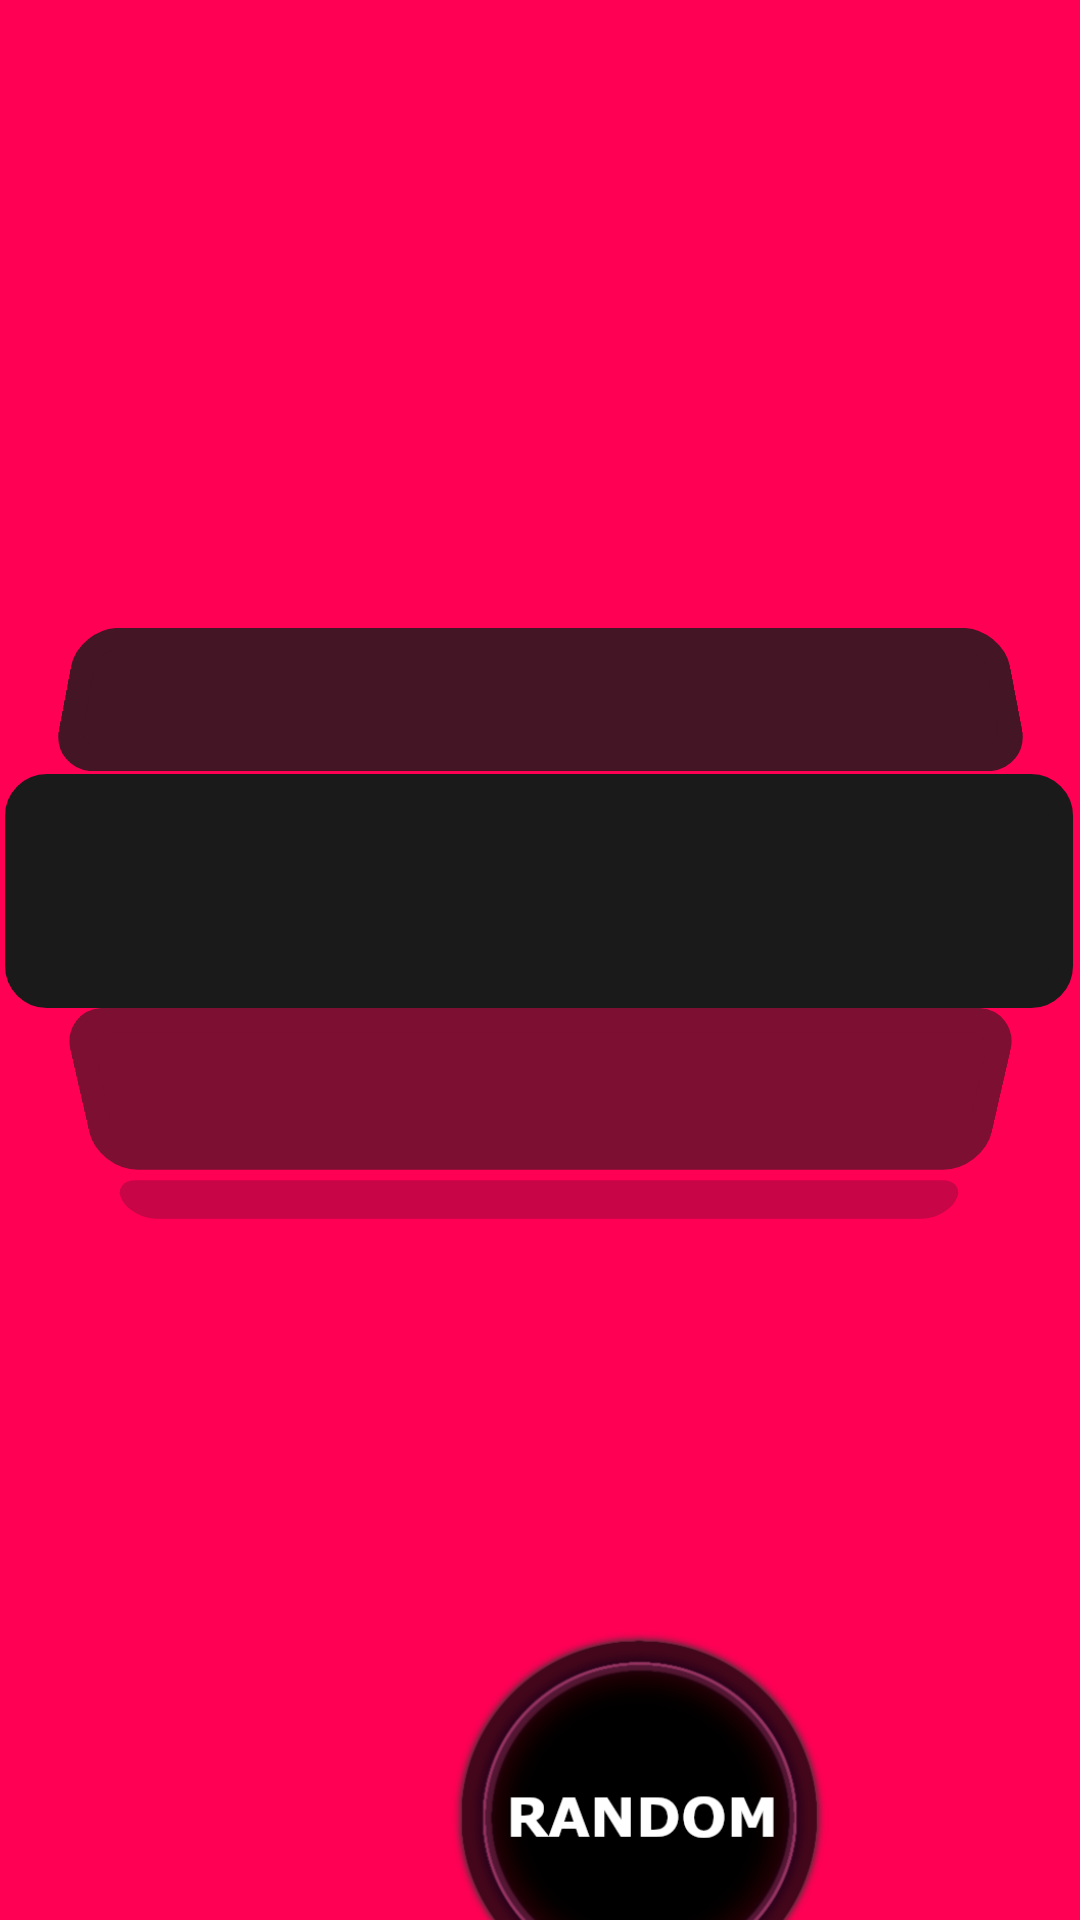

Produce the Android XML layout that renders to this screen, including the resource entries it uses.
<!-- AndroidManifest.xml: activity theme Theme.Gide.Random -->
<!-- res/layout/activity_random.xml -->
<?xml version="1.0" encoding="utf-8"?>
<androidx.constraintlayout.widget.ConstraintLayout xmlns:android="http://schemas.android.com/apk/res/android"
    xmlns:app="http://schemas.android.com/apk/res-auto"
    xmlns:tools="http://schemas.android.com/tools"
    android:layout_width="match_parent"
    android:layout_height="match_parent"
    android:background="#FF0055"
    android:textAlignment="inherit"
    android:textDirection="inherit"
    tools:context=".RandomActivity"
    tools:layout_editor_absoluteY="25dp">

    <ImageView
        android:id="@+id/imageView"
        android:layout_width="match_parent"
        android:layout_height="wrap_content"
        android:layout_marginTop="175dp"
        android:contentDescription="@string/imageview"
        app:layout_constraintEnd_toEndOf="parent"
        app:layout_constraintStart_toStartOf="parent"
        app:layout_constraintTop_toTopOf="parent"
        tools:ignore="ImageContrastCheck"
        tools:src="@tools:sample/avatars" />

    <TextView
        android:id="@+id/TEXTVIEW1"
        android:layout_width="317dp"
        android:layout_height="49dp"
        android:layout_gravity="center_horizontal"
        android:layout_marginStart="47dp"
        android:layout_marginTop="33dp"
        android:layout_marginEnd="47dp"
        android:background="@drawable/rounded_corner_background"
        android:backgroundTint="#431525"
        android:fontFamily="sans-serif"
        android:gravity="center"
        android:rotationX="13"
        android:scrollbarStyle="outsideOverlay"
        android:text=""
        android:textAlignment="center"
        android:textAllCaps="false"
        android:textAppearance="@style/TextAppearance.AppCompat.Large"
        android:textColor="#F6F5F5"
        android:textSize="34sp"
        app:layout_constraintBottom_toTopOf="@+id/TEXTVIEW2"
        app:layout_constraintEnd_toEndOf="parent"
        app:layout_constraintStart_toStartOf="parent"
        app:layout_constraintTop_toBottomOf="@+id/imageView" />

    <TextView
        android:id="@+id/TEXTVIEW2"
        android:layout_width="356dp"
        android:layout_height="78dp"
        android:layout_gravity="center_horizontal"
        android:layout_marginStart="28dp"
        android:layout_marginTop="1dp"
        android:layout_marginEnd="29dp"
        android:background="@drawable/rounded_corner_background"
        android:backgroundTint="#1A1A1A"
        android:fontFamily="sans-serif"
        android:gravity="center"
        android:scrollbarStyle="outsideOverlay"
        android:text=""
        android:textAlignment="center"
        android:textAllCaps="false"
        android:textAppearance="@style/TextAppearance.AppCompat.Large"
        android:textColor="#F6F5F5"
        android:textSize="34sp"
        app:layout_constraintBottom_toTopOf="@+id/TEXTVIEW3"
        app:layout_constraintEnd_toEndOf="parent"
        app:layout_constraintStart_toStartOf="parent"
        app:layout_constraintTop_toBottomOf="@+id/TEXTVIEW1" />

    <TextView
        android:id="@+id/TEXTVIEW3"
        android:layout_width="307dp"
        android:layout_height="56dp"
        android:layout_gravity="center_horizontal"
        android:layout_marginStart="52dp"
        android:layout_marginEnd="52dp"
        android:layout_marginBottom="1dp"
        android:autoSizeTextType="uniform"
        android:background="@drawable/rounded_corner_background"
        android:backgroundTint="#7d0F33"
        android:elegantTextHeight="true"
        android:fontFamily="sans-serif-black"
        android:gravity="center"
        android:rotationX="-16"
        android:scrollbarStyle="outsideOverlay"
        android:text=""
        android:textAlignment="center"
        android:textAllCaps="false"
        android:textAppearance="@style/TextAppearance.AppCompat.Large"
        android:textColor="#F6F5F5"
        android:textSize="96sp"
        app:layout_constraintBottom_toTopOf="@+id/TEXTVIEW4"
        app:layout_constraintEnd_toEndOf="parent"
        app:layout_constraintStart_toStartOf="parent"
        app:layout_constraintTop_toBottomOf="@+id/TEXTVIEW2" />

    <TextView
        android:id="@+id/TEXTVIEW4"
        android:layout_width="278dp"
        android:layout_height="16dp"
        android:layout_gravity="center_horizontal"
        android:layout_marginStart="66dp"
        android:layout_marginEnd="67dp"
        android:background="@drawable/rounded_corner_background"
        android:backgroundTint="#C80647"
        android:fontFamily="sans-serif-black"
        android:gravity="center"
        android:rotationX="-37"
        android:scrollbarStyle="outsideOverlay"
        android:text=""
        android:textAlignment="center"
        android:textAllCaps="false"
        android:textAppearance="@style/TextAppearance.AppCompat.Large"
        android:textColor="#F6F5F5"
        android:textSize="14sp"
        app:layout_constraintEnd_toEndOf="parent"
        app:layout_constraintStart_toStartOf="parent"
        app:layout_constraintTop_toBottomOf="@+id/TEXTVIEW3" />


    <Button
        android:id="@+id/randomButton"
        android:layout_width="186dp"
        android:layout_height="183dp"
        android:layout_marginStart="136dp"
        android:layout_marginTop="80dp"
        android:layout_marginEnd="95dp"
        android:layout_marginBottom="-120dp"
        android:autoSizePresetSizes="14"
        android:autoSizeTextType="none"
        android:background="@drawable/randombtn"
        android:contentDescription="@string/Gide"
        android:onClick="onRandomClick"
        android:padding="8dp"
        android:shadowDx="5"
        android:shadowDy="0"
        android:shadowRadius="5"
        android:textColor="#FFFFFF"
        android:textSize="20sp"
        android:visibility="visible"
        app:layout_constraintBottom_toBottomOf="parent"
        app:layout_constraintEnd_toEndOf="parent"
        app:layout_constraintHorizontal_bias="0.0"
        app:layout_constraintStart_toStartOf="parent"
        app:layout_constraintTop_toBottomOf="@+id/TEXTVIEW4"
        app:layout_constraintVertical_bias="0.253"
        tools:ignore="TextSizeCheck,VisualLintBounds" />

    <androidx.constraintlayout.widget.Group
        android:id="@+id/group"
        android:layout_width="wrap_content"
        android:layout_height="wrap_content"
        app:constraint_referenced_ids="TEXTVIEW3,TEXTVIEW1,TEXTVIEW2,TEXTVIEW4" />

</androidx.constraintlayout.widget.ConstraintLayout>
<!-- resources referenced by this layout -->
<resources>
  <!-- drawable randombtn: png bitmap (drawable, 82770 bytes) -->
  <!-- drawable rounded_corner_background (drawable) -->
  <?xml version="1.0" encoding="utf-8"?>
  <shape xmlns:android="http://schemas.android.com/apk/res/android">
      <solid android:color="#000000"/>
      <corners android:radius="10dp"/>
      <stroke
          android:color="#000000"
          android:width="8dp"/>
  </shape>
  <string name="Gide">Gide</string>
  <string name="imageview">imageview</string>
  <style name="Theme.Gide.Random" parent="Theme.AppCompat.DayNight.NoActionBar">
          <item name="colorPrimary">#FF0055</item>
          <item name="colorPrimaryDark">#FF0055</item>
          <item name="colorAccent">#FF0055</item>
      </style>
</resources>
